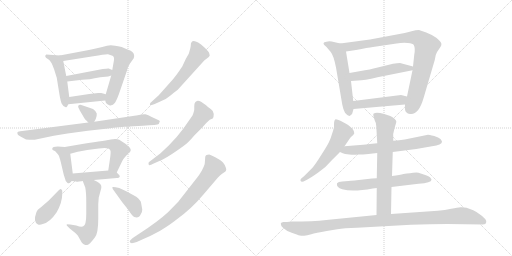
t = 0.00 s
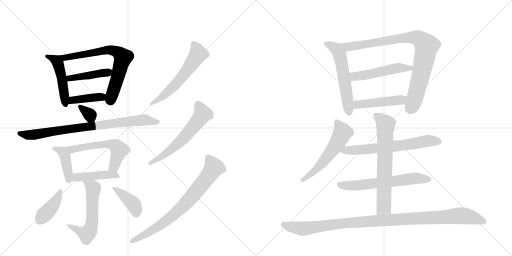
t = 3.45 s
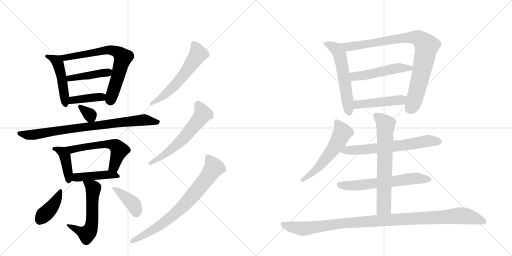
t = 6.90 s
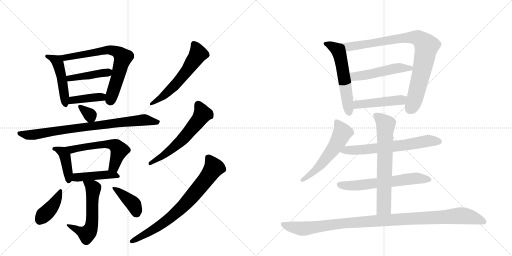
t = 10.35 s
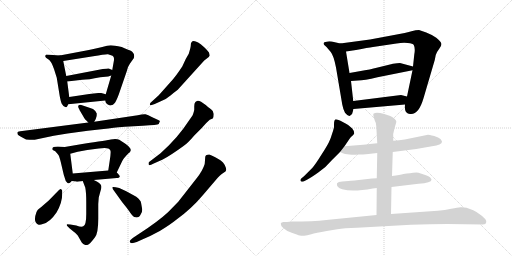
t = 13.79 s
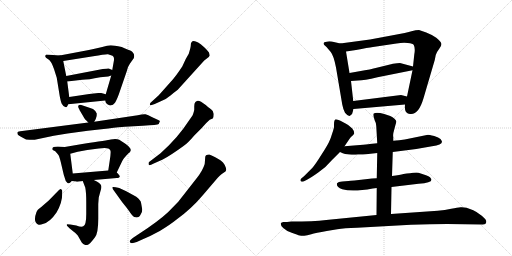
t = 17.24 s

The animated SVG that drew these frames (rendered in a browser with its animation timeline set to each time). Animation: 24 CSS @keyframes rules; one cycle of 17.24 s.

<svg version="1.1" viewBox="0 0 2048 1024" xmlns="http://www.w3.org/2000/svg">
  <g stroke="lightgray" stroke-dasharray="1,1" stroke-width="1" transform="scale(4, 4)">
    <line x1="0" y1="0" x2="256" y2="256"></line>
    <line x1="256" y1="0" x2="0" y2="256"></line>
    <line x1="128" y1="0" x2="128" y2="256"></line>
    <line x1="0" y1="128" x2="256" y2="128"></line>
    <line x1="256" y1="0" x2="512" y2="256"></line>
    <line x1="512" y1="0" x2="256" y2="256"></line>
    <line x1="384" y1="0" x2="384" y2="256"></line>
    <line x1="256" y1="128" x2="512" y2="128"></line>
  </g>
<g transform="scale(1, -1) translate(0, -850)">
   <style type="text/css">
    @keyframes keyframes0 {
      from {
       stroke: black;
       stroke-dashoffset: 478;
       stroke-width: 128;
       }
       61% {
       animation-timing-function: step-end;
       stroke: black;
       stroke-dashoffset: 0;
       stroke-width: 128;
       }
       to {
       stroke: black;
       stroke-width: 1024;
       }
       }
       #make-me-a-hanzi-animation-0 {
         animation: keyframes0 0.638997s both;
         animation-delay: 0.000000s;
         animation-timing-function: linear;
       }
    @keyframes keyframes1 {
      from {
       stroke: black;
       stroke-dashoffset: 696;
       stroke-width: 128;
       }
       69% {
       animation-timing-function: step-end;
       stroke: black;
       stroke-dashoffset: 0;
       stroke-width: 128;
       }
       to {
       stroke: black;
       stroke-width: 1024;
       }
       }
       #make-me-a-hanzi-animation-1 {
         animation: keyframes1 0.816406s both;
         animation-delay: 0.638997s;
         animation-timing-function: linear;
       }
    @keyframes keyframes2 {
      from {
       stroke: black;
       stroke-dashoffset: 427;
       stroke-width: 128;
       }
       58% {
       animation-timing-function: step-end;
       stroke: black;
       stroke-dashoffset: 0;
       stroke-width: 128;
       }
       to {
       stroke: black;
       stroke-width: 1024;
       }
       }
       #make-me-a-hanzi-animation-2 {
         animation: keyframes2 0.597493s both;
         animation-delay: 1.455404s;
         animation-timing-function: linear;
       }
    @keyframes keyframes3 {
      from {
       stroke: black;
       stroke-dashoffset: 398;
       stroke-width: 128;
       }
       56% {
       animation-timing-function: step-end;
       stroke: black;
       stroke-dashoffset: 0;
       stroke-width: 128;
       }
       to {
       stroke: black;
       stroke-width: 1024;
       }
       }
       #make-me-a-hanzi-animation-3 {
         animation: keyframes3 0.573893s both;
         animation-delay: 2.052897s;
         animation-timing-function: linear;
       }
    @keyframes keyframes4 {
      from {
       stroke: black;
       stroke-dashoffset: 328;
       stroke-width: 128;
       }
       52% {
       animation-timing-function: step-end;
       stroke: black;
       stroke-dashoffset: 0;
       stroke-width: 128;
       }
       to {
       stroke: black;
       stroke-width: 1024;
       }
       }
       #make-me-a-hanzi-animation-4 {
         animation: keyframes4 0.516927s both;
         animation-delay: 2.626790s;
         animation-timing-function: linear;
       }
    @keyframes keyframes5 {
      from {
       stroke: black;
       stroke-dashoffset: 815;
       stroke-width: 128;
       }
       73% {
       animation-timing-function: step-end;
       stroke: black;
       stroke-dashoffset: 0;
       stroke-width: 128;
       }
       to {
       stroke: black;
       stroke-width: 1024;
       }
       }
       #make-me-a-hanzi-animation-5 {
         animation: keyframes5 0.913249s both;
         animation-delay: 3.143717s;
         animation-timing-function: linear;
       }
    @keyframes keyframes6 {
      from {
       stroke: black;
       stroke-dashoffset: 410;
       stroke-width: 128;
       }
       57% {
       animation-timing-function: step-end;
       stroke: black;
       stroke-dashoffset: 0;
       stroke-width: 128;
       }
       to {
       stroke: black;
       stroke-width: 1024;
       }
       }
       #make-me-a-hanzi-animation-6 {
         animation: keyframes6 0.583659s both;
         animation-delay: 4.056966s;
         animation-timing-function: linear;
       }
    @keyframes keyframes7 {
      from {
       stroke: black;
       stroke-dashoffset: 568;
       stroke-width: 128;
       }
       65% {
       animation-timing-function: step-end;
       stroke: black;
       stroke-dashoffset: 0;
       stroke-width: 128;
       }
       to {
       stroke: black;
       stroke-width: 1024;
       }
       }
       #make-me-a-hanzi-animation-7 {
         animation: keyframes7 0.712240s both;
         animation-delay: 4.640625s;
         animation-timing-function: linear;
       }
    @keyframes keyframes8 {
      from {
       stroke: black;
       stroke-dashoffset: 438;
       stroke-width: 128;
       }
       59% {
       animation-timing-function: step-end;
       stroke: black;
       stroke-dashoffset: 0;
       stroke-width: 128;
       }
       to {
       stroke: black;
       stroke-width: 1024;
       }
       }
       #make-me-a-hanzi-animation-8 {
         animation: keyframes8 0.606445s both;
         animation-delay: 5.352865s;
         animation-timing-function: linear;
       }
    @keyframes keyframes9 {
      from {
       stroke: black;
       stroke-dashoffset: 569;
       stroke-width: 128;
       }
       65% {
       animation-timing-function: step-end;
       stroke: black;
       stroke-dashoffset: 0;
       stroke-width: 128;
       }
       to {
       stroke: black;
       stroke-width: 1024;
       }
       }
       #make-me-a-hanzi-animation-9 {
         animation: keyframes9 0.713053s both;
         animation-delay: 5.959310s;
         animation-timing-function: linear;
       }
    @keyframes keyframes10 {
      from {
       stroke: black;
       stroke-dashoffset: 403;
       stroke-width: 128;
       }
       57% {
       animation-timing-function: step-end;
       stroke: black;
       stroke-dashoffset: 0;
       stroke-width: 128;
       }
       to {
       stroke: black;
       stroke-width: 1024;
       }
       }
       #make-me-a-hanzi-animation-10 {
         animation: keyframes10 0.577962s both;
         animation-delay: 6.672363s;
         animation-timing-function: linear;
       }
    @keyframes keyframes11 {
      from {
       stroke: black;
       stroke-dashoffset: 396;
       stroke-width: 128;
       }
       56% {
       animation-timing-function: step-end;
       stroke: black;
       stroke-dashoffset: 0;
       stroke-width: 128;
       }
       to {
       stroke: black;
       stroke-width: 1024;
       }
       }
       #make-me-a-hanzi-animation-11 {
         animation: keyframes11 0.572266s both;
         animation-delay: 7.250326s;
         animation-timing-function: linear;
       }
    @keyframes keyframes12 {
      from {
       stroke: black;
       stroke-dashoffset: 576;
       stroke-width: 128;
       }
       65% {
       animation-timing-function: step-end;
       stroke: black;
       stroke-dashoffset: 0;
       stroke-width: 128;
       }
       to {
       stroke: black;
       stroke-width: 1024;
       }
       }
       #make-me-a-hanzi-animation-12 {
         animation: keyframes12 0.718750s both;
         animation-delay: 7.822591s;
         animation-timing-function: linear;
       }
    @keyframes keyframes13 {
      from {
       stroke: black;
       stroke-dashoffset: 591;
       stroke-width: 128;
       }
       66% {
       animation-timing-function: step-end;
       stroke: black;
       stroke-dashoffset: 0;
       stroke-width: 128;
       }
       to {
       stroke: black;
       stroke-width: 1024;
       }
       }
       #make-me-a-hanzi-animation-13 {
         animation: keyframes13 0.730957s both;
         animation-delay: 8.541341s;
         animation-timing-function: linear;
       }
    @keyframes keyframes14 {
      from {
       stroke: black;
       stroke-dashoffset: 749;
       stroke-width: 128;
       }
       71% {
       animation-timing-function: step-end;
       stroke: black;
       stroke-dashoffset: 0;
       stroke-width: 128;
       }
       to {
       stroke: black;
       stroke-width: 1024;
       }
       }
       #make-me-a-hanzi-animation-14 {
         animation: keyframes14 0.859538s both;
         animation-delay: 9.272298s;
         animation-timing-function: linear;
       }
    @keyframes keyframes15 {
      from {
       stroke: black;
       stroke-dashoffset: 567;
       stroke-width: 128;
       }
       65% {
       animation-timing-function: step-end;
       stroke: black;
       stroke-dashoffset: 0;
       stroke-width: 128;
       }
       to {
       stroke: black;
       stroke-width: 1024;
       }
       }
       #make-me-a-hanzi-animation-15 {
         animation: keyframes15 0.711426s both;
         animation-delay: 10.131836s;
         animation-timing-function: linear;
       }
    @keyframes keyframes16 {
      from {
       stroke: black;
       stroke-dashoffset: 874;
       stroke-width: 128;
       }
       74% {
       animation-timing-function: step-end;
       stroke: black;
       stroke-dashoffset: 0;
       stroke-width: 128;
       }
       to {
       stroke: black;
       stroke-width: 1024;
       }
       }
       #make-me-a-hanzi-animation-16 {
         animation: keyframes16 0.961263s both;
         animation-delay: 10.843262s;
         animation-timing-function: linear;
       }
    @keyframes keyframes17 {
      from {
       stroke: black;
       stroke-dashoffset: 500;
       stroke-width: 128;
       }
       62% {
       animation-timing-function: step-end;
       stroke: black;
       stroke-dashoffset: 0;
       stroke-width: 128;
       }
       to {
       stroke: black;
       stroke-width: 1024;
       }
       }
       #make-me-a-hanzi-animation-17 {
         animation: keyframes17 0.656901s both;
         animation-delay: 11.804525s;
         animation-timing-function: linear;
       }
    @keyframes keyframes18 {
      from {
       stroke: black;
       stroke-dashoffset: 464;
       stroke-width: 128;
       }
       60% {
       animation-timing-function: step-end;
       stroke: black;
       stroke-dashoffset: 0;
       stroke-width: 128;
       }
       to {
       stroke: black;
       stroke-width: 1024;
       }
       }
       #make-me-a-hanzi-animation-18 {
         animation: keyframes18 0.627604s both;
         animation-delay: 12.461426s;
         animation-timing-function: linear;
       }
    @keyframes keyframes19 {
      from {
       stroke: black;
       stroke-dashoffset: 558;
       stroke-width: 128;
       }
       64% {
       animation-timing-function: step-end;
       stroke: black;
       stroke-dashoffset: 0;
       stroke-width: 128;
       }
       to {
       stroke: black;
       stroke-width: 1024;
       }
       }
       #make-me-a-hanzi-animation-19 {
         animation: keyframes19 0.704102s both;
         animation-delay: 13.089030s;
         animation-timing-function: linear;
       }
    @keyframes keyframes20 {
      from {
       stroke: black;
       stroke-dashoffset: 648;
       stroke-width: 128;
       }
       68% {
       animation-timing-function: step-end;
       stroke: black;
       stroke-dashoffset: 0;
       stroke-width: 128;
       }
       to {
       stroke: black;
       stroke-width: 1024;
       }
       }
       #make-me-a-hanzi-animation-20 {
         animation: keyframes20 0.777344s both;
         animation-delay: 13.793132s;
         animation-timing-function: linear;
       }
    @keyframes keyframes21 {
      from {
       stroke: black;
       stroke-dashoffset: 618;
       stroke-width: 128;
       }
       67% {
       animation-timing-function: step-end;
       stroke: black;
       stroke-dashoffset: 0;
       stroke-width: 128;
       }
       to {
       stroke: black;
       stroke-width: 1024;
       }
       }
       #make-me-a-hanzi-animation-21 {
         animation: keyframes21 0.752930s both;
         animation-delay: 14.570475s;
         animation-timing-function: linear;
       }
    @keyframes keyframes22 {
      from {
       stroke: black;
       stroke-dashoffset: 677;
       stroke-width: 128;
       }
       69% {
       animation-timing-function: step-end;
       stroke: black;
       stroke-dashoffset: 0;
       stroke-width: 128;
       }
       to {
       stroke: black;
       stroke-width: 1024;
       }
       }
       #make-me-a-hanzi-animation-22 {
         animation: keyframes22 0.800944s both;
         animation-delay: 15.323405s;
         animation-timing-function: linear;
       }
    @keyframes keyframes23 {
      from {
       stroke: black;
       stroke-dashoffset: 1067;
       stroke-width: 128;
       }
       78% {
       animation-timing-function: step-end;
       stroke: black;
       stroke-dashoffset: 0;
       stroke-width: 128;
       }
       to {
       stroke: black;
       stroke-width: 1024;
       }
       }
       #make-me-a-hanzi-animation-23 {
         animation: keyframes23 1.118327s both;
         animation-delay: 16.124349s;
         animation-timing-function: linear;
       }
</style>
<path d="M 239 628 L 185 632 Q 180 628 181 624 Q 181 619 193 613 Q 205 606 216 574 L 227 539 L 239 465 Q 244 440 247 435 Q 256 418 267 422 Q 270 426 273 433 C 279 446 279 446 277 462 L 269 524 L 265 546 L 253 606 C 249 627 249 627 239 628 Z" fill="lightgray"></path> 
<path d="M 421 448 L 423 440 Q 427 436 428 434 L 435 430 Q 438 427 445 429 Q 452 430 458 437 Q 464 443 475 472 L 507 565 Q 512 586 520 596 L 535 617 Q 542 637 521 648 Q 511 651 487 662 Q 456 669 443 669 Q 430 669 409 662 Q 362 651 345 648 L 239 628 C 210 622 223 601 253 606 L 373 625 Q 422 634 432 633 Q 441 631 450 627 Q 459 622 455 604 L 449 570 L 445 548 L 423 473 L 421 448 Z" fill="lightgray"></path> 
<path d="M 411 574 L 265 546 C 236 540 239 521 269 524 L 329 531 Q 353 531 401 541 L 433 544 L 445 548 C 473 557 476 558 449 570 L 435 576 Q 432 577 411 574 Z" fill="lightgray"></path> 
<path d="M 273 433 L 421 448 C 451 451 452 465 423 473 L 405 478 Q 402 479 393 478 L 357 474 L 277 462 C 247 458 243 430 273 433 Z" fill="lightgray"></path> 
<path d="M 377 363 L 383 374 Q 388 385 387 396 Q 383 408 372 414 Q 361 419 337 426 L 325 430 Q 317 432 313 427 Q 312 421 314 419 Q 315 416 317 413 Q 318 410 321 405 L 338 376 Q 338 375 353 360 C 367 346 367 346 377 363 Z" fill="lightgray"></path> 
<path d="M 353 360 L 81 325 Q 69 324 69 319 L 71 312 Q 72 310 93 298 Q 105 289 125 291 L 139 291 L 215 307 L 270 316 L 351 327 L 433 336 Q 481 342 499 343 L 571 347 Q 631 350 635 354 L 639 364 Q 641 366 635 369 L 607 382 Q 592 391 582 393 Q 571 394 551 389 L 377 363 L 353 360 Z" fill="lightgray"></path> 
<path d="M 209 255 Q 209 252 211 250 L 221 245 Q 231 234 235 228 Q 238 222 243 202 L 255 151 L 263 126 L 270 118 Q 277 115 281 120 L 287 126 C 294 133 294 133 291 156 L 281 235 C 278 261 278 261 259 262 L 231 264 Q 209 264 209 255 Z" fill="lightgray"></path> 
<path d="M 467 160 L 489 206 Q 494 217 515 238 Q 521 242 521 244 L 523 249 Q 524 258 503 274 L 477 291 Q 464 297 443 292 Q 433 289 329 274 L 259 262 C 229 257 252 227 281 235 L 311 243 L 349 250 L 395 256 Q 435 263 441 249 Q 445 246 439 208 L 433 168 C 429 138 454 133 467 160 Z" fill="lightgray"></path> 
<path d="M 287 126 L 305 124 Q 304 122 316 124 Q 327 126 331 126 L 375 130 L 467 138 Q 479 138 479 145 Q 480 147 467 160 C 457 170 457 170 433 168 L 291 156 C 261 153 257 129 287 126 Z" fill="lightgray"></path> 
<path d="M 331 126 L 341 100 Q 345 81 345 41 L 345 -6 Q 345 -52 333 -55 Q 327 -60 305 -52 L 281 -48 L 267 -47 L 267 -52 L 279 -64 L 295 -77 Q 300 -80 311 -92 L 327 -120 Q 333 -128 339 -129 Q 344 -131 352 -129 Q 359 -127 380 -99 Q 393 -82 393 -25 L 393 34 L 395 60 L 402 86 Q 407 98 405 107 Q 403 117 375 130 C 348 143 320 154 331 126 Z" fill="lightgray"></path> 
<path d="M 249 75 L 249 87 Q 248 92 243 94 Q 240 95 234 88 L 195 48 L 165 22 Q 162 19 156 15 Q 150 11 146 2 Q 131 -38 152 -48 Q 160 -51 171 -46 Q 199 -40 226 0 Q 249 39 249 75 Z" fill="lightgray"></path> 
<path d="M 569 12 L 564 40 Q 564 47 545 63 L 505 85 L 477 98 Q 452 104 449 101 L 451 94 L 489 41 Q 504 23 517 5 Q 529 -14 537 -18 Q 555 -25 563 -7 Q 569 0 569 12 Z" fill="lightgray"></path> 
<path d="M 835 622 L 839 628 L 837 636 Q 838 640 819 659 L 803 673 Q 792 682 783 684 Q 763 691 763 667 Q 763 662 755 635 L 743 614 L 729 584 Q 702 543 684 524 L 635 469 L 601 438 Q 599 431 600 429 Q 600 427 619 434 L 641 444 Q 668 455 682 468 Q 696 480 711 491 L 817 608 L 835 622 Z" fill="lightgray"></path> 
<path d="M 777 308 L 807 338 L 825 358 L 839 371 L 851 376 Q 855 381 855 394 Q 855 406 844 413 Q 833 420 823 430 Q 800 448 791 447 Q 782 445 781 441 Q 777 437 777 425 L 777 413 Q 778 409 770 388 L 733 335 Q 707 300 675 268 L 641 236 L 595 201 Q 593 196 595 191 Q 596 186 615 196 L 651 212 Q 682 228 734 266 Q 752 278 777 308 Z" fill="lightgray"></path> 
<path d="M 555 -86 L 531 -102 Q 518 -112 519 -116 Q 520 -128 547 -118 L 569 -108 Q 601 -95 639 -74 Q 683 -47 705 -29 Q 765 14 812 70 L 871 139 Q 881 150 887 154 L 896 160 Q 905 165 905 171 Q 905 177 899 190 Q 893 202 883 208 Q 878 212 861 221 Q 844 230 837 232 Q 823 232 821 223 L 819 196 Q 818 188 807 167 Q 795 146 785 135 L 713 43 L 672 1 Q 631 -37 555 -86 Z" fill="lightgray"></path> 
<path d="M 1294 677 L 1296 671 L 1306 662 Q 1311 657 1323 642 Q 1335 627 1344 580 L 1369 432 Q 1373 411 1380 399 Q 1392 384 1400 387 Q 1410 390 1411 403 L 1414 414 L 1413 446 L 1404 526 L 1398 558 L 1384 644 C 1379 672 1379 672 1361 676 L 1327 684 Q 1314 686 1306 683 Q 1295 682 1294 677 Z" fill="lightgray"></path> 
<path d="M 1620 432 Q 1618 408 1624 402 Q 1631 395 1640 394 Q 1674 389 1694 457 L 1739 610 L 1743 630 Q 1746 641 1757 655 Q 1768 669 1765 677 Q 1763 684 1745 699 Q 1726 712 1705 720 L 1676 730 Q 1664 730 1646 725 Q 1629 719 1571 709 L 1480 692 L 1361 676 C 1331 672 1354 640 1384 644 L 1424 650 Q 1472 660 1492 662 L 1586 676 Q 1610 680 1631 678 Q 1652 676 1655 670 Q 1662 657 1657 631 L 1652 584 L 1650 569 L 1628 464 L 1620 432 Z" fill="lightgray"></path> 
<path d="M 1454 568 L 1398 558 C 1368 553 1374 524 1404 526 L 1432 528 Q 1456 528 1510 541 L 1650 569 C 1679 575 1681 576 1652 584 L 1600 598 Q 1590 598 1572 595 L 1511 580 Q 1475 571 1454 568 Z" fill="lightgray"></path> 
<path d="M 1414 414 L 1620 432 C 1650 435 1657 457 1628 464 L 1604 470 L 1413 446 C 1383 442 1384 411 1414 414 Z" fill="lightgray"></path> 
<path d="M 1378 265 L 1397 293 Q 1401 299 1406 304 Q 1414 310 1417 316 Q 1415 330 1409 336 L 1395 348 Q 1392 351 1371 362 Q 1351 373 1343 373 Q 1336 372 1336 353 L 1336 342 Q 1336 338 1329 317 Q 1323 296 1316 282 Q 1309 267 1285 230 Q 1262 193 1249 178 L 1217 146 L 1205 136 Q 1201 132 1202 127 Q 1204 122 1214 124 L 1226 130 Q 1242 138 1273 160 Q 1305 182 1329 211 L 1360 242 L 1378 265 Z" fill="lightgray"></path> 
<path d="M 1571 242 L 1665 254 L 1728 265 Q 1768 270 1768 283 Q 1768 286 1762 294 Q 1755 300 1737 306 Q 1715 311 1712 311 L 1619 292 Q 1597 288 1573 287 L 1509 277 L 1479 274 Q 1467 272 1440 270 L 1378 265 C 1348 263 1333 254 1360 242 L 1371 237 Q 1377 234 1397 232 Q 1418 230 1430 232 Q 1455 232 1464 233 L 1509 238 L 1571 242 Z" fill="lightgray"></path> 
<path d="M 1488 136 L 1418 128 Q 1400 128 1394 126 L 1369 124 Q 1353 123 1348 117 Q 1344 101 1369 93 Q 1410 81 1491 96 L 1507 98 L 1566 102 L 1674 115 Q 1726 119 1726 131 Q 1726 135 1720 141 Q 1715 146 1704 149 L 1674 159 Q 1668 161 1652 159 L 1640 157 Q 1627 157 1614 154 Q 1601 151 1568 146 L 1507 137 L 1488 136 Z" fill="lightgray"></path> 
<path d="M 1507 98 L 1506 -10 C 1506 -40 1563 -36 1564 -6 L 1566 102 L 1568 146 L 1571 242 L 1573 287 L 1573 302 Q 1571 313 1576 328 L 1581 347 Q 1586 362 1585 365 Q 1585 368 1578 375 Q 1571 382 1561 386 L 1537 394 Q 1506 402 1495 396 Q 1491 393 1496 378 L 1499 368 Q 1505 358 1505 346 L 1509 277 L 1509 238 L 1507 137 L 1507 98 Z" fill="lightgray"></path> 
<path d="M 1506 -10 L 1305 -30 Q 1253 -36 1166 -36 L 1148 -38 L 1134 -38 Q 1125 -38 1123 -44 Q 1122 -51 1133 -62 Q 1144 -73 1167 -81 Q 1191 -90 1199 -92 Q 1207 -94 1217 -93 Q 1228 -92 1245 -87 Q 1262 -82 1307 -74 L 1349 -67 Q 1376 -62 1428 -61 L 1644 -49 Q 1722 -46 1789 -46 L 1931 -48 Q 1944 -48 1945 -38 Q 1947 -29 1927 -13 Q 1907 3 1893 9 Q 1880 15 1866 19 Q 1853 22 1842 21 Q 1831 20 1805 15 Q 1780 9 1751 7 L 1564 -6 L 1506 -10 Z" fill="lightgray"></path> 
      <clipPath id="make-me-a-hanzi-clip-0">
      <path d="M 239 628 L 185 632 Q 180 628 181 624 Q 181 619 193 613 Q 205 606 216 574 L 227 539 L 239 465 Q 244 440 247 435 Q 256 418 267 422 Q 270 426 273 433 C 279 446 279 446 277 462 L 269 524 L 265 546 L 253 606 C 249 627 249 627 239 628 Z" fill="lightgray"></path>
      </clipPath>
      <path clip-path="url(#make-me-a-hanzi-clip-0)" d="M 189 625 L 218 613 L 231 600 L 252 514 L 263 431 " fill="none" id="make-me-a-hanzi-animation-0" stroke-dasharray="350 700" stroke-linecap="round"></path>

      <clipPath id="make-me-a-hanzi-clip-1">
      <path d="M 421 448 L 423 440 Q 427 436 428 434 L 435 430 Q 438 427 445 429 Q 452 430 458 437 Q 464 443 475 472 L 507 565 Q 512 586 520 596 L 535 617 Q 542 637 521 648 Q 511 651 487 662 Q 456 669 443 669 Q 430 669 409 662 Q 362 651 345 648 L 239 628 C 210 622 223 601 253 606 L 373 625 Q 422 634 432 633 Q 441 631 450 627 Q 459 622 455 604 L 449 570 L 445 548 L 423 473 L 421 448 Z" fill="lightgray"></path>
      </clipPath>
      <path clip-path="url(#make-me-a-hanzi-clip-1)" d="M 247 626 L 259 619 L 289 623 L 431 651 L 458 647 L 482 632 L 492 620 L 439 448 " fill="none" id="make-me-a-hanzi-animation-1" stroke-dasharray="568 1136" stroke-linecap="round"></path>

      <clipPath id="make-me-a-hanzi-clip-2">
      <path d="M 411 574 L 265 546 C 236 540 239 521 269 524 L 329 531 Q 353 531 401 541 L 433 544 L 445 548 C 473 557 476 558 449 570 L 435 576 Q 432 577 411 574 Z" fill="lightgray"></path>
      </clipPath>
      <path clip-path="url(#make-me-a-hanzi-clip-2)" d="M 273 542 L 279 537 L 372 550 L 439 566 " fill="none" id="make-me-a-hanzi-animation-2" stroke-dasharray="299 598" stroke-linecap="round"></path>

      <clipPath id="make-me-a-hanzi-clip-3">
      <path d="M 273 433 L 421 448 C 451 451 452 465 423 473 L 405 478 Q 402 479 393 478 L 357 474 L 277 462 C 247 458 243 430 273 433 Z" fill="lightgray"></path>
      </clipPath>
      <path clip-path="url(#make-me-a-hanzi-clip-3)" d="M 280 439 L 299 451 L 417 467 " fill="none" id="make-me-a-hanzi-animation-3" stroke-dasharray="270 540" stroke-linecap="round"></path>

      <clipPath id="make-me-a-hanzi-clip-4">
      <path d="M 377 363 L 383 374 Q 388 385 387 396 Q 383 408 372 414 Q 361 419 337 426 L 325 430 Q 317 432 313 427 Q 312 421 314 419 Q 315 416 317 413 Q 318 410 321 405 L 338 376 Q 338 375 353 360 C 367 346 367 346 377 363 Z" fill="lightgray"></path>
      </clipPath>
      <path clip-path="url(#make-me-a-hanzi-clip-4)" d="M 320 424 L 361 390 L 370 374 " fill="none" id="make-me-a-hanzi-animation-4" stroke-dasharray="200 400" stroke-linecap="round"></path>

      <clipPath id="make-me-a-hanzi-clip-5">
      <path d="M 353 360 L 81 325 Q 69 324 69 319 L 71 312 Q 72 310 93 298 Q 105 289 125 291 L 139 291 L 215 307 L 270 316 L 351 327 L 433 336 Q 481 342 499 343 L 571 347 Q 631 350 635 354 L 639 364 Q 641 366 635 369 L 607 382 Q 592 391 582 393 Q 571 394 551 389 L 377 363 L 353 360 Z" fill="lightgray"></path>
      </clipPath>
      <path clip-path="url(#make-me-a-hanzi-clip-5)" d="M 77 318 L 111 310 L 143 312 L 272 334 L 563 369 L 631 362 " fill="none" id="make-me-a-hanzi-animation-5" stroke-dasharray="687 1374" stroke-linecap="round"></path>

      <clipPath id="make-me-a-hanzi-clip-6">
      <path d="M 209 255 Q 209 252 211 250 L 221 245 Q 231 234 235 228 Q 238 222 243 202 L 255 151 L 263 126 L 270 118 Q 277 115 281 120 L 287 126 C 294 133 294 133 291 156 L 281 235 C 278 261 278 261 259 262 L 231 264 Q 209 264 209 255 Z" fill="lightgray"></path>
      </clipPath>
      <path clip-path="url(#make-me-a-hanzi-clip-6)" d="M 216 255 L 249 243 L 261 224 L 274 128 " fill="none" id="make-me-a-hanzi-animation-6" stroke-dasharray="282 564" stroke-linecap="round"></path>

      <clipPath id="make-me-a-hanzi-clip-7">
      <path d="M 467 160 L 489 206 Q 494 217 515 238 Q 521 242 521 244 L 523 249 Q 524 258 503 274 L 477 291 Q 464 297 443 292 Q 433 289 329 274 L 259 262 C 229 257 252 227 281 235 L 311 243 L 349 250 L 395 256 Q 435 263 441 249 Q 445 246 439 208 L 433 168 C 429 138 454 133 467 160 Z" fill="lightgray"></path>
      </clipPath>
      <path clip-path="url(#make-me-a-hanzi-clip-7)" d="M 266 261 L 287 251 L 343 265 L 418 273 L 446 272 L 468 263 L 477 250 L 474 239 L 457 186 L 440 174 " fill="none" id="make-me-a-hanzi-animation-7" stroke-dasharray="440 880" stroke-linecap="round"></path>

      <clipPath id="make-me-a-hanzi-clip-8">
      <path d="M 287 126 L 305 124 Q 304 122 316 124 Q 327 126 331 126 L 375 130 L 467 138 Q 479 138 479 145 Q 480 147 467 160 C 457 170 457 170 433 168 L 291 156 C 261 153 257 129 287 126 Z" fill="lightgray"></path>
      </clipPath>
      <path clip-path="url(#make-me-a-hanzi-clip-8)" d="M 292 133 L 306 141 L 435 152 L 471 144 " fill="none" id="make-me-a-hanzi-animation-8" stroke-dasharray="310 620" stroke-linecap="round"></path>

      <clipPath id="make-me-a-hanzi-clip-9">
      <path d="M 331 126 L 341 100 Q 345 81 345 41 L 345 -6 Q 345 -52 333 -55 Q 327 -60 305 -52 L 281 -48 L 267 -47 L 267 -52 L 279 -64 L 295 -77 Q 300 -80 311 -92 L 327 -120 Q 333 -128 339 -129 Q 344 -131 352 -129 Q 359 -127 380 -99 Q 393 -82 393 -25 L 393 34 L 395 60 L 402 86 Q 407 98 405 107 Q 403 117 375 130 C 348 143 320 154 331 126 Z" fill="lightgray"></path>
      </clipPath>
      <path clip-path="url(#make-me-a-hanzi-clip-9)" d="M 339 122 L 373 96 L 368 -38 L 362 -67 L 348 -86 L 274 -49 " fill="none" id="make-me-a-hanzi-animation-9" stroke-dasharray="441 882" stroke-linecap="round"></path>

      <clipPath id="make-me-a-hanzi-clip-10">
      <path d="M 249 75 L 249 87 Q 248 92 243 94 Q 240 95 234 88 L 195 48 L 165 22 Q 162 19 156 15 Q 150 11 146 2 Q 131 -38 152 -48 Q 160 -51 171 -46 Q 199 -40 226 0 Q 249 39 249 75 Z" fill="lightgray"></path>
      </clipPath>
      <path clip-path="url(#make-me-a-hanzi-clip-10)" d="M 241 87 L 215 32 L 158 -32 " fill="none" id="make-me-a-hanzi-animation-10" stroke-dasharray="275 550" stroke-linecap="round"></path>

      <clipPath id="make-me-a-hanzi-clip-11">
      <path d="M 569 12 L 564 40 Q 564 47 545 63 L 505 85 L 477 98 Q 452 104 449 101 L 451 94 L 489 41 Q 504 23 517 5 Q 529 -14 537 -18 Q 555 -25 563 -7 Q 569 0 569 12 Z" fill="lightgray"></path>
      </clipPath>
      <path clip-path="url(#make-me-a-hanzi-clip-11)" d="M 454 99 L 532 35 L 546 -2 " fill="none" id="make-me-a-hanzi-animation-11" stroke-dasharray="268 536" stroke-linecap="round"></path>

      <clipPath id="make-me-a-hanzi-clip-12">
      <path d="M 835 622 L 839 628 L 837 636 Q 838 640 819 659 L 803 673 Q 792 682 783 684 Q 763 691 763 667 Q 763 662 755 635 L 743 614 L 729 584 Q 702 543 684 524 L 635 469 L 601 438 Q 599 431 600 429 Q 600 427 619 434 L 641 444 Q 668 455 682 468 Q 696 480 711 491 L 817 608 L 835 622 Z" fill="lightgray"></path>
      </clipPath>
      <path clip-path="url(#make-me-a-hanzi-clip-12)" d="M 776 672 L 791 633 L 751 572 L 657 468 L 602 433 " fill="none" id="make-me-a-hanzi-animation-12" stroke-dasharray="448 896" stroke-linecap="round"></path>

      <clipPath id="make-me-a-hanzi-clip-13">
      <path d="M 777 308 L 807 338 L 825 358 L 839 371 L 851 376 Q 855 381 855 394 Q 855 406 844 413 Q 833 420 823 430 Q 800 448 791 447 Q 782 445 781 441 Q 777 437 777 425 L 777 413 Q 778 409 770 388 L 733 335 Q 707 300 675 268 L 641 236 L 595 201 Q 593 196 595 191 Q 596 186 615 196 L 651 212 Q 682 228 734 266 Q 752 278 777 308 Z" fill="lightgray"></path>
      </clipPath>
      <path clip-path="url(#make-me-a-hanzi-clip-13)" d="M 792 433 L 810 393 L 782 353 L 702 266 L 599 196 " fill="none" id="make-me-a-hanzi-animation-13" stroke-dasharray="463 926" stroke-linecap="round"></path>

      <clipPath id="make-me-a-hanzi-clip-14">
      <path d="M 555 -86 L 531 -102 Q 518 -112 519 -116 Q 520 -128 547 -118 L 569 -108 Q 601 -95 639 -74 Q 683 -47 705 -29 Q 765 14 812 70 L 871 139 Q 881 150 887 154 L 896 160 Q 905 165 905 171 Q 905 177 899 190 Q 893 202 883 208 Q 878 212 861 221 Q 844 230 837 232 Q 823 232 821 223 L 819 196 Q 818 188 807 167 Q 795 146 785 135 L 713 43 L 672 1 Q 631 -37 555 -86 Z" fill="lightgray"></path>
      </clipPath>
      <path clip-path="url(#make-me-a-hanzi-clip-14)" d="M 834 219 L 855 179 L 748 42 L 698 -7 L 638 -53 L 526 -116 " fill="none" id="make-me-a-hanzi-animation-14" stroke-dasharray="621 1242" stroke-linecap="round"></path>

      <clipPath id="make-me-a-hanzi-clip-15">
      <path d="M 1294 677 L 1296 671 L 1306 662 Q 1311 657 1323 642 Q 1335 627 1344 580 L 1369 432 Q 1373 411 1380 399 Q 1392 384 1400 387 Q 1410 390 1411 403 L 1414 414 L 1413 446 L 1404 526 L 1398 558 L 1384 644 C 1379 672 1379 672 1361 676 L 1327 684 Q 1314 686 1306 683 Q 1295 682 1294 677 Z" fill="lightgray"></path>
      </clipPath>
      <path clip-path="url(#make-me-a-hanzi-clip-15)" d="M 1302 676 L 1347 652 L 1359 633 L 1397 399 " fill="none" id="make-me-a-hanzi-animation-15" stroke-dasharray="439 878" stroke-linecap="round"></path>

      <clipPath id="make-me-a-hanzi-clip-16">
      <path d="M 1620 432 Q 1618 408 1624 402 Q 1631 395 1640 394 Q 1674 389 1694 457 L 1739 610 L 1743 630 Q 1746 641 1757 655 Q 1768 669 1765 677 Q 1763 684 1745 699 Q 1726 712 1705 720 L 1676 730 Q 1664 730 1646 725 Q 1629 719 1571 709 L 1480 692 L 1361 676 C 1331 672 1354 640 1384 644 L 1424 650 Q 1472 660 1492 662 L 1586 676 Q 1610 680 1631 678 Q 1652 676 1655 670 Q 1662 657 1657 631 L 1652 584 L 1650 569 L 1628 464 L 1620 432 Z" fill="lightgray"></path>
      </clipPath>
      <path clip-path="url(#make-me-a-hanzi-clip-16)" d="M 1369 674 L 1392 663 L 1637 700 L 1660 700 L 1686 689 L 1706 666 L 1699 623 L 1661 457 L 1638 413 " fill="none" id="make-me-a-hanzi-animation-16" stroke-dasharray="746 1492" stroke-linecap="round"></path>

      <clipPath id="make-me-a-hanzi-clip-17">
      <path d="M 1454 568 L 1398 558 C 1368 553 1374 524 1404 526 L 1432 528 Q 1456 528 1510 541 L 1650 569 C 1679 575 1681 576 1652 584 L 1600 598 Q 1590 598 1572 595 L 1511 580 Q 1475 571 1454 568 Z" fill="lightgray"></path>
      </clipPath>
      <path clip-path="url(#make-me-a-hanzi-clip-17)" d="M 1406 554 L 1416 545 L 1447 547 L 1583 577 L 1643 578 " fill="none" id="make-me-a-hanzi-animation-17" stroke-dasharray="372 744" stroke-linecap="round"></path>

      <clipPath id="make-me-a-hanzi-clip-18">
      <path d="M 1414 414 L 1620 432 C 1650 435 1657 457 1628 464 L 1604 470 L 1413 446 C 1383 442 1384 411 1414 414 Z" fill="lightgray"></path>
      </clipPath>
      <path clip-path="url(#make-me-a-hanzi-clip-18)" d="M 1421 420 L 1436 432 L 1605 450 L 1621 460 " fill="none" id="make-me-a-hanzi-animation-18" stroke-dasharray="336 672" stroke-linecap="round"></path>

      <clipPath id="make-me-a-hanzi-clip-19">
      <path d="M 1378 265 L 1397 293 Q 1401 299 1406 304 Q 1414 310 1417 316 Q 1415 330 1409 336 L 1395 348 Q 1392 351 1371 362 Q 1351 373 1343 373 Q 1336 372 1336 353 L 1336 342 Q 1336 338 1329 317 Q 1323 296 1316 282 Q 1309 267 1285 230 Q 1262 193 1249 178 L 1217 146 L 1205 136 Q 1201 132 1202 127 Q 1204 122 1214 124 L 1226 130 Q 1242 138 1273 160 Q 1305 182 1329 211 L 1360 242 L 1378 265 Z" fill="lightgray"></path>
      </clipPath>
      <path clip-path="url(#make-me-a-hanzi-clip-19)" d="M 1347 364 L 1370 319 L 1349 278 L 1290 198 L 1258 165 L 1209 130 " fill="none" id="make-me-a-hanzi-animation-19" stroke-dasharray="430 860" stroke-linecap="round"></path>

      <clipPath id="make-me-a-hanzi-clip-20">
      <path d="M 1571 242 L 1665 254 L 1728 265 Q 1768 270 1768 283 Q 1768 286 1762 294 Q 1755 300 1737 306 Q 1715 311 1712 311 L 1619 292 Q 1597 288 1573 287 L 1509 277 L 1479 274 Q 1467 272 1440 270 L 1378 265 C 1348 263 1333 254 1360 242 L 1371 237 Q 1377 234 1397 232 Q 1418 230 1430 232 Q 1455 232 1464 233 L 1509 238 L 1571 242 Z" fill="lightgray"></path>
      </clipPath>
      <path clip-path="url(#make-me-a-hanzi-clip-20)" d="M 1368 245 L 1576 264 L 1709 287 L 1757 284 " fill="none" id="make-me-a-hanzi-animation-20" stroke-dasharray="520 1040" stroke-linecap="round"></path>

      <clipPath id="make-me-a-hanzi-clip-21">
      <path d="M 1488 136 L 1418 128 Q 1400 128 1394 126 L 1369 124 Q 1353 123 1348 117 Q 1344 101 1369 93 Q 1410 81 1491 96 L 1507 98 L 1566 102 L 1674 115 Q 1726 119 1726 131 Q 1726 135 1720 141 Q 1715 146 1704 149 L 1674 159 Q 1668 161 1652 159 L 1640 157 Q 1627 157 1614 154 Q 1601 151 1568 146 L 1507 137 L 1488 136 Z" fill="lightgray"></path>
      </clipPath>
      <path clip-path="url(#make-me-a-hanzi-clip-21)" d="M 1357 112 L 1427 108 L 1660 137 L 1717 133 " fill="none" id="make-me-a-hanzi-animation-21" stroke-dasharray="490 980" stroke-linecap="round"></path>

      <clipPath id="make-me-a-hanzi-clip-22">
      <path d="M 1507 98 L 1506 -10 C 1506 -40 1563 -36 1564 -6 L 1566 102 L 1568 146 L 1571 242 L 1573 287 L 1573 302 Q 1571 313 1576 328 L 1581 347 Q 1586 362 1585 365 Q 1585 368 1578 375 Q 1571 382 1561 386 L 1537 394 Q 1506 402 1495 396 Q 1491 393 1496 378 L 1499 368 Q 1505 358 1505 346 L 1509 277 L 1509 238 L 1507 137 L 1507 98 Z" fill="lightgray"></path>
      </clipPath>
      <path clip-path="url(#make-me-a-hanzi-clip-22)" d="M 1501 391 L 1543 352 L 1536 21 L 1513 -2 " fill="none" id="make-me-a-hanzi-animation-22" stroke-dasharray="549 1098" stroke-linecap="round"></path>

      <clipPath id="make-me-a-hanzi-clip-23">
      <path d="M 1506 -10 L 1305 -30 Q 1253 -36 1166 -36 L 1148 -38 L 1134 -38 Q 1125 -38 1123 -44 Q 1122 -51 1133 -62 Q 1144 -73 1167 -81 Q 1191 -90 1199 -92 Q 1207 -94 1217 -93 Q 1228 -92 1245 -87 Q 1262 -82 1307 -74 L 1349 -67 Q 1376 -62 1428 -61 L 1644 -49 Q 1722 -46 1789 -46 L 1931 -48 Q 1944 -48 1945 -38 Q 1947 -29 1927 -13 Q 1907 3 1893 9 Q 1880 15 1866 19 Q 1853 22 1842 21 Q 1831 20 1805 15 Q 1780 9 1751 7 L 1564 -6 L 1506 -10 Z" fill="lightgray"></path>
      </clipPath>
      <path clip-path="url(#make-me-a-hanzi-clip-23)" d="M 1131 -46 L 1147 -54 L 1219 -64 L 1392 -41 L 1842 -13 L 1875 -16 L 1933 -37 " fill="none" id="make-me-a-hanzi-animation-23" stroke-dasharray="939 1878" stroke-linecap="round"></path>

</g>
</svg>
